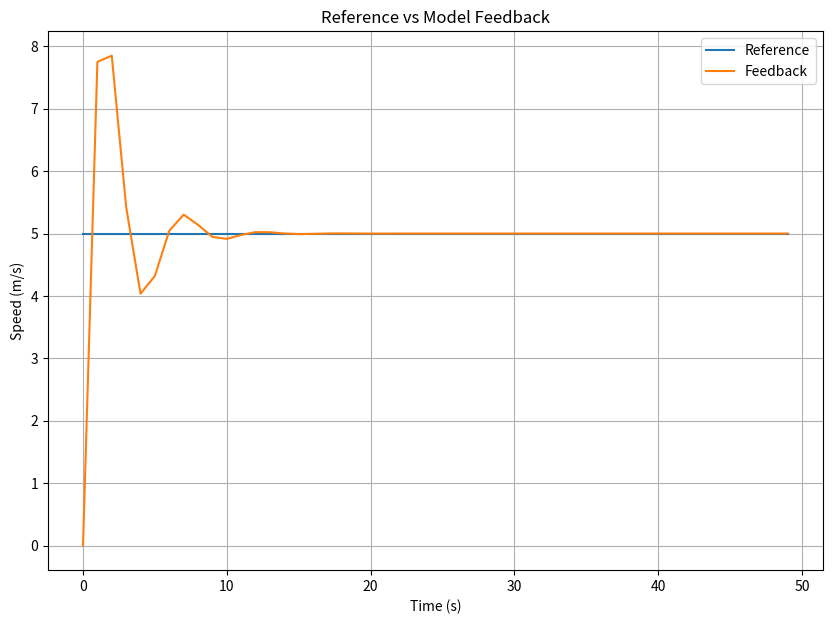
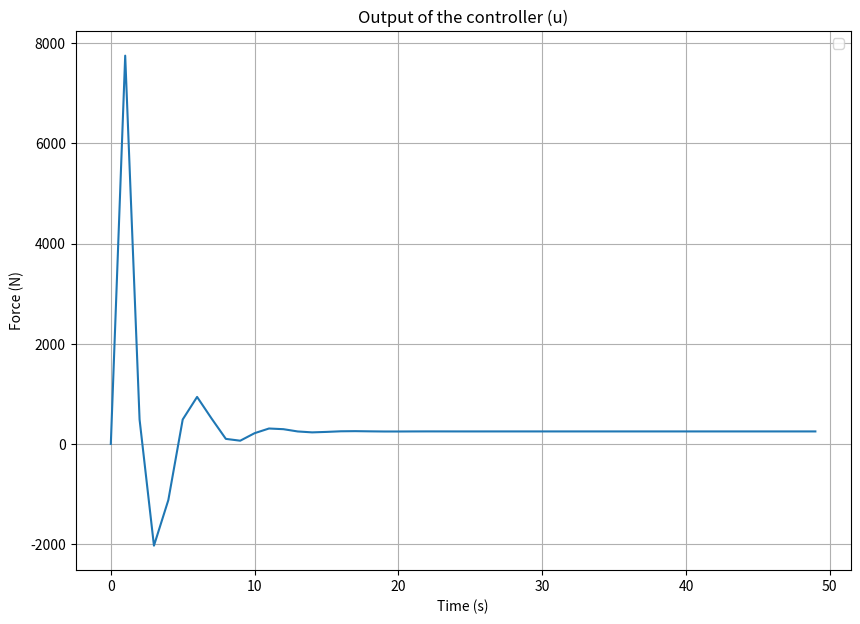
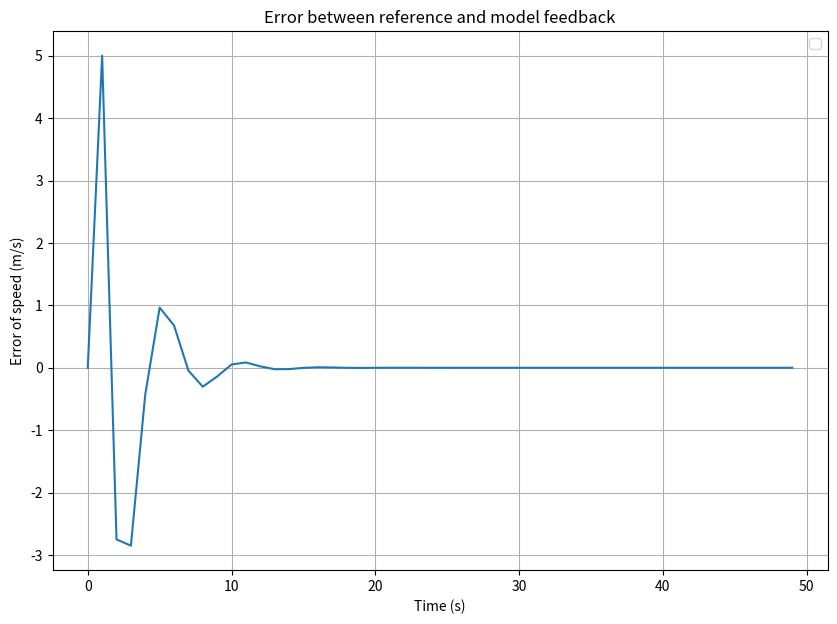

Here is the Python script that generated these plots, in order:
#!/usr/bin/python3
# -*- coding: utf-8 -*-

# load necessary libraries
import numpy as np
from tqdm import tqdm
from matplotlib import pyplot as plt

def PID(Kp=1, Ti=1, Td=1, t_initial=0, u_bar=0, control_type='pid'):
    """Basic PID controller

    args:
    - Kp (int or float) default: 1 = proportional gain
    - Ti (int or float) default: 1 = integral period
    - Td (int or float) default: 1 = derivative period
    - t_initial (int or float) default: 0 = initial time
    - u_bar (int or float) default: 0 = base line for control signal
    - control_type (str) default: 'pid' = choose control type, i.e. either 'p' (proportional only), 'pi' (proportional and integral), 'pd' (proportional and derivative), or 'pid' (full PID)

    yield:
    - u (float) = control signal

    generator send():
    - t, feedback, ref (list-like type) = time, feedback (output from model), and reference
    """
    if not(control_type == 'p' or control_type == 'pi' or control_type == 'pd' or control_type == 'pid'):
        raise ValueError("'control_type' arg only accepts either 'p', 'pi', 'pd', or 'pid'")

    # initialize stored data
    e_prev = 0
    t_prev = t_initial #-100
    I = 0

    # initial control
    u = u_bar

    while True:
        # yield MV, wait for new t, PV, SP
        t, feedback, ref = yield u

        # PID calculations
        e = ref - feedback
        de = e - e_prev
        dt = t - t_prev

        P = Kp*e
        I = I + e*dt
        D = de/dt

        if control_type == 'p':
            u = u_bar + P
        elif control_type == 'pi':
            u = u_bar + Kp*(e + (1/Ti)*I)
        elif control_type == 'pd':
            u = u_bar + Kp*(e + Td*D)
        else:
            u = u_bar + Kp*(e + (1/Ti)*I + Td*D)

        # update stored data for next iteration
        e_prev = e
        t_prev = t

def car_dynamics(b, v_in, u, m, dt):
    """Vehicle dynamics model

    args:
    - b (int or float) = friction constant (Nm/s)
    - v_in (int or float) = input/initial speed (m/s)
    - u (int or float) = control signal (N)
    - m (int or float) = vehicle mass (kg)
    - dt (int or float) = difference of time (s)

    return:
    v_out (float) = output/final speed (m/s)
    """
    temp = (-b*v_in + u)/m
    v_out = temp*dt + v_in
    return v_out

# define constants - arbitrary values
Kp = 500
Ti = 0.5
Td = 0.1
mass = 1000 #kg
frict = 50 #Nm/s

# declare PID controller
controller = PID(Kp=Kp, Ti=Ti, Td=Td)
controller.send(None) # initialize controller

# set speed reference
ref = np.ones(shape=50) * 5

# define useful array variables
feedback = np.zeros(shape=ref.shape)
times = np.arange(start=1, stop=len(ref), step=1)
u = np.zeros(shape=ref.shape)
error = np.zeros(shape=ref.shape)

t_prev = 0 # buffer to store previous time

# loop through each time t
for t in tqdm(times):
    error[t] = ref[t-1] - feedback[t-1] # get error at time t
    u[t] = controller.send([t, feedback[t-1], ref[t-1]]) # calculate PID
    feedback[t] = car_dynamics(b=frict, v_in=feedback[t-1], u=u[t], m=mass, dt=t-t_prev) # calculate model output
    t_prev = t # store for next iteration

# plot reference vs feedback
plt.figure(figsize=(10,7))
line1, = plt.plot([0] + times.tolist(), ref)
line2, = plt.plot([0] + times.tolist(), feedback)
plt.legend([line1, line2], ['Reference', 'Feedback'])
plt.grid()
plt.title("Reference vs Model Feedback")
plt.xlabel("Time (s)")
plt.ylabel("Speed (m/s)")

# plot u
plt.figure(figsize=(10,7))
plt.plot([0] + times.tolist(), u)
plt.legend()
plt.grid()
plt.title("Output of the controller (u)")
plt.xlabel("Time (s)")
plt.ylabel("Force (N)")

# plot error
plt.figure(figsize=(10,7))
plt.plot([0] + times.tolist(), error)
plt.legend()
plt.grid()
plt.title("Error between reference and model feedback")
plt.xlabel("Time (s)")
plt.ylabel("Error of speed (m/s)")

plt.show()
